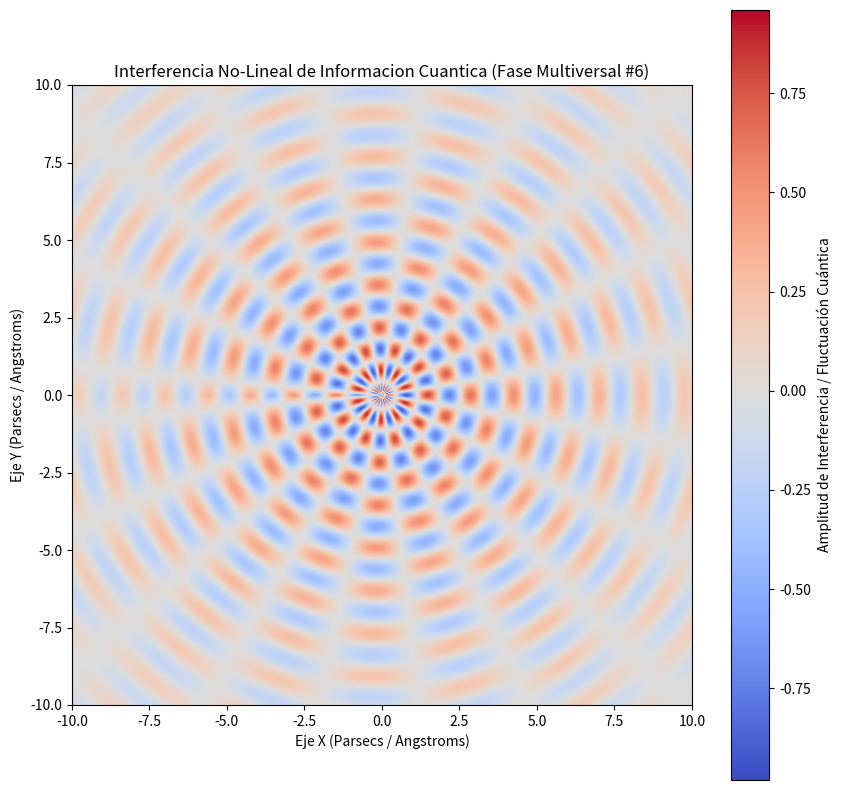

This figure's Python source:
%matplotlib inline
# Simulación Multiversal: Informacion Cuantica - Variante 6
import numpy as np
import matplotlib.pyplot as plt

# Parámetros Físicos No-Lineales
omega_1 = 4.546
omega_2 = 9.772
lambda_decay = 0.156
phase_shift = 1.078

x = np.linspace(-10, 10, 800)
y = np.linspace(-10, 10, 800)
X, Y = np.meshgrid(x, y)

# Dinámica de Fluidos / Campos Tensor-Escalares (Fase Multiversal)
R = np.sqrt(X**2 + Y**2) + 1e-5
Z = (np.sin(omega_1 * R + phase_shift) * np.cos(omega_2 * np.arctan2(Y, X))) * np.exp(-lambda_decay * R)

plt.figure(figsize=(10, 10))
plt.imshow(Z, cmap='coolwarm', extent=[-10, 10, -10, 10], origin='lower')
plt.colorbar(label='Amplitud de Interferencia / Fluctuación Cuántica')
plt.title(r'Interferencia No-Lineal de Informacion Cuantica (Fase Multiversal #6)')
plt.xlabel('Eje X (Parsecs / Angstroms)')
plt.ylabel('Eje Y (Parsecs / Angstroms)')
plt.show()
